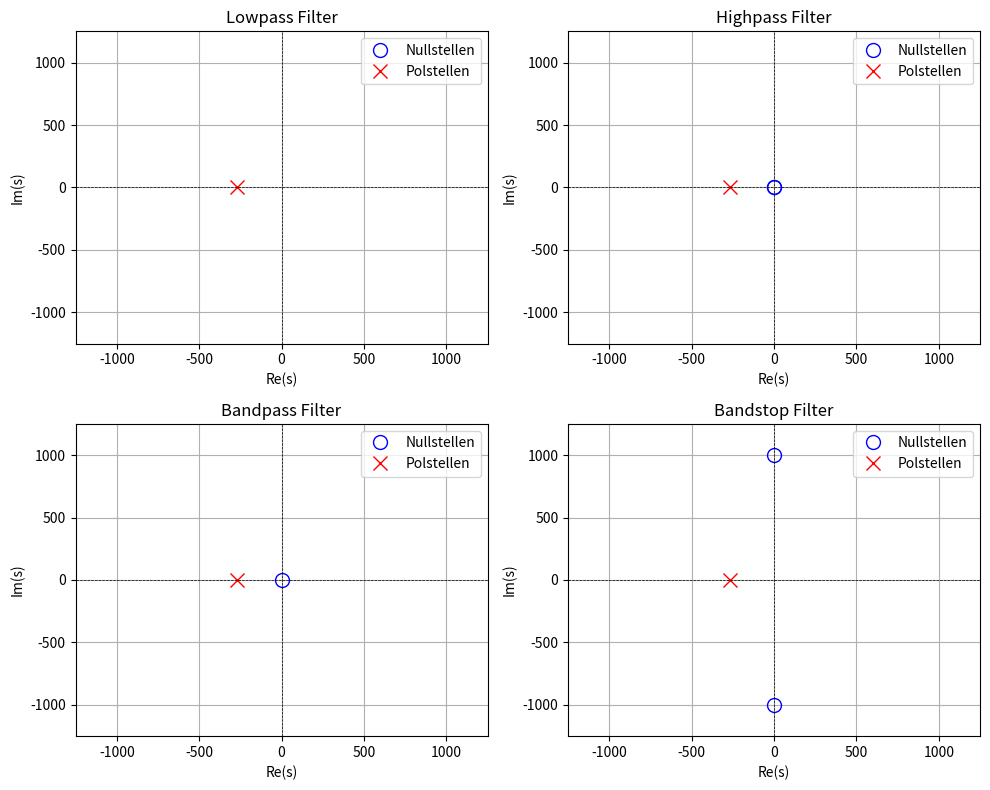
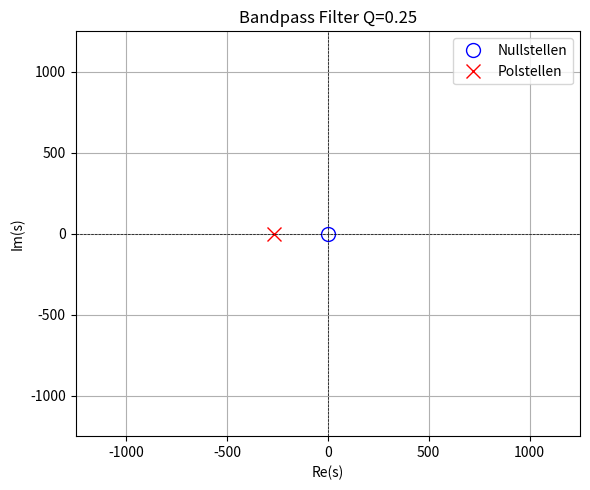
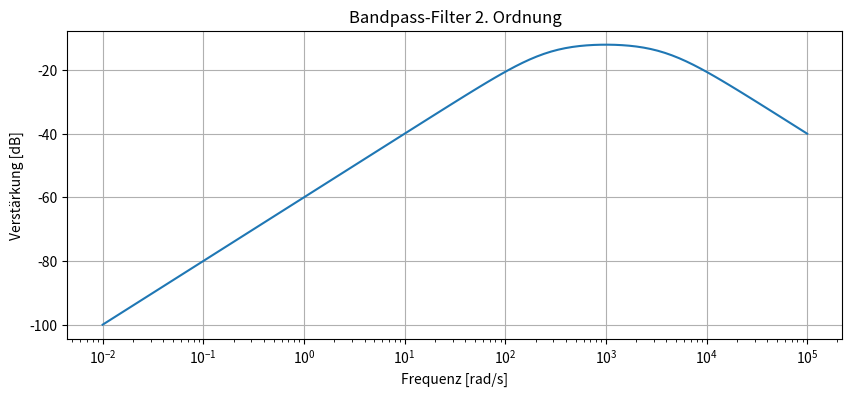
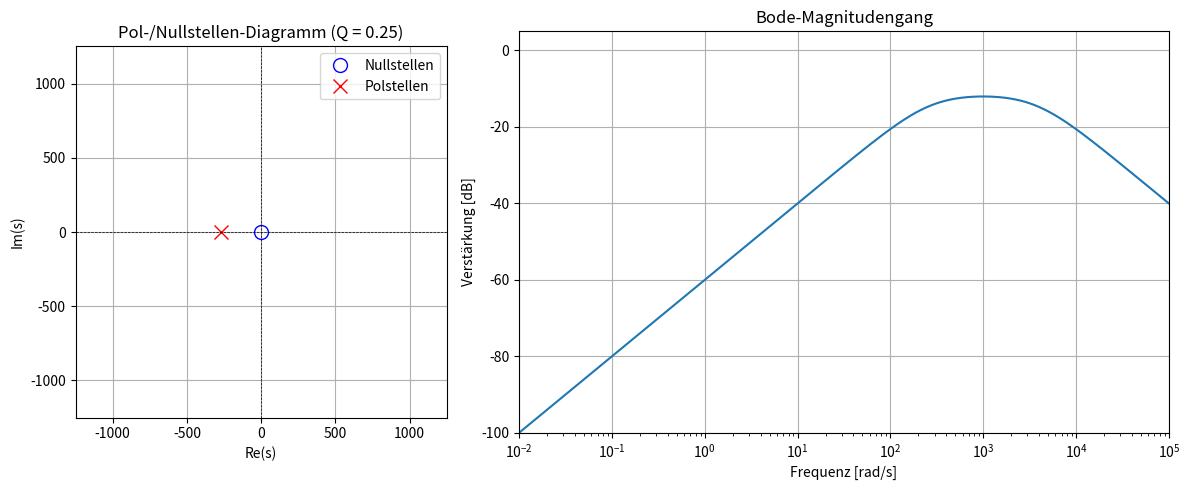

Write Python code to recreate these figures, in order.
# -*- coding: utf-8 -*-
"""
Created on Sun Jun  1 10:55:15 2025

[redacted]
"""

import numpy as np
import matplotlib.pyplot as plt
from scipy import signal
import matplotlib.gridspec as gridspec

# Given values
R = 1e3
C = 1e-6
Q = 1/4
H0 = 1

# Calculate w0
w0 = 1 / (R * C)
#%%


# Define transfer function coefficients for s^2, s, and constant terms
a2 = 1 / w0**2
a1 = 1 / (w0 * Q)
a0 = 1

# Lowpass transfer function
num_LP = [0, 0, H0]
den_LP = [a2, a1, a0]

# Highpass transfer function
num_HP = [H0 / w0**2, 0, 0]
den_HP = [a2, a1, a0]

# Bandpass transfer function
num_BP = [0, -H0 / w0, 0]  # Hier: [0, -H0/w0, 0] für Bandpass, wenn du die Standardform willst
# (Dein MATLAB-Skript hatte num_BP = [-H0/w0, 0], aber das ist nicht korrekt für scipy.signal.tf2zpk,
# weil die Länge von num und den gleich sein muss. Wenn du die Standardform willst, nimm [0, -H0/w0, 0])
den_BP = [a2, a1, a0]

# Bandstop transfer function
num_BS = [-H0 / w0**2, 0, -H0]
den_BS = [a2, a1, a0]

# Funktion zum Plotten der Pol-/Nullstellen
def plot_pzmap(num, den, title, ax):
    # Nullstellen und Polstellen berechnen
    z, p, k = signal.tf2zpk(num, den)
    # Plot
    ax.plot(np.real(z), np.imag(z), 'o', markersize=10, markeredgecolor='b', markerfacecolor='none', label='Nullstellen')
    ax.plot(np.real(p), np.imag(p), 'x', markersize=10, color='r', label='Polstellen')
    ax.axhline(0, color='k', linestyle='--', linewidth=0.5)
    ax.axvline(0, color='k', linestyle='--', linewidth=0.5)
    ax.set_title(title)
    ax.set_xlabel('Re(s)')
    ax.set_ylabel('Im(s)')
    ax.legend(loc='upper right')
    ax.grid()
    ax.set_xlim(-1.25e3, 1.25e3)
    ax.set_ylim(-1.25e3, 1.25e3)

# Figure mit 4 Subplots
fig, axs = plt.subplots(2, 2, figsize=(10, 8))

# Plots erstellen
plot_pzmap(num_LP, den_LP, 'Lowpass Filter', axs[0, 0])
plot_pzmap(num_HP, den_HP, 'Highpass Filter', axs[0, 1])
plot_pzmap(num_BP, den_BP, 'Bandpass Filter', axs[1, 0])
plot_pzmap(num_BS, den_BS, 'Bandstop Filter', axs[1, 1])

plt.tight_layout()
plt.show()

# Einzelplot für den Bandpass
fig_bp, ax_bp = plt.subplots(figsize=(6, 5))
plot_pzmap(num_BP, den_BP, title= f'Bandpass Filter Q={Q}', ax=ax_bp)
plt.tight_layout()
plt.show()

#%% SOS zu a,b


# Korrekte SOS-Definition
sos_correct = [
    [0, -H0 * w0, 0, 1, w0/Q, w0**2]  # Bandpass-Charakteristik
]

b, a = signal.sos2tf(sos_correct)


print("Zähler (b):", b)  # Ausgabe: [ 0. -10000. 0.]
print("Nenner (a):", a)  # Ausgabe: [1.0e+00 1.0e+04 1.0e+08]

sys = signal.TransferFunction(b, a)
w, mag, phase = signal.bode(sys)

plt.figure(figsize=(10, 4))
plt.semilogx(w, mag)
plt.title('Bandpass-Filter 2. Ordnung')
plt.xlabel('Frequenz [rad/s]')
plt.ylabel('Verstärkung [dB]')
plt.grid()
plt.show()

#%%
# SOS-Definition für Bandpass
sos_correct = [
    [0, -H0 * w0, 0, 1, w0 / Q, w0 ** 2]
]

# In Zähler/Nennerform umwandeln
b, a = signal.sos2tf(sos_correct)

# Transferfunktion und Bodeplot
sys = signal.TransferFunction(b, a)
# w, mag, phase = signal.bode(sys)
w = np.logspace(-2, 5, 1000)    # von 10^-2 bis 10^5 rad/s
w, mag, phase = signal.bode(sys, w)


# Pol-/Nullstellen berechnen
z, p, k = signal.tf2zpk(b, a)

# Figure mit benutzerdefiniertem Grid
fig = plt.figure(figsize=(12, 5))
gs = gridspec.GridSpec(1, 2, width_ratios=[1, 1.75])  # Links quadratisch, rechts breiter

# 1. Plot: Pol-/Nullstellen (quadratisch)
ax1 = fig.add_subplot(gs[0])
ax1.set_aspect('equal')  # sorgt für quadratische Darstellung
ax1.plot(np.real(z), np.imag(z), 'o', markersize=10,
         markeredgecolor='b', markerfacecolor='none', label='Nullstellen')
ax1.plot(np.real(p), np.imag(p), 'x', markersize=10,
         color='r', label='Polstellen')
ax1.axhline(0, color='k', linestyle='--', linewidth=0.5)
ax1.axvline(0, color='k', linestyle='--', linewidth=0.5)
ax1.set_title(f'Pol-/Nullstellen-Diagramm (Q = {Q})')
ax1.set_xlabel('Re(s)')
ax1.set_ylabel('Im(s)')
ax1.legend(loc='upper right')
ax1.grid(True)
ax1.set_xlim(-1.25e3, 1.25e3)
ax1.set_ylim(-1.25e3, 1.25e3)

# 2. Plot: Bode-Magnitudengang (rechteckig)
ax2 = fig.add_subplot(gs[1])
ax2.semilogx(w, mag)
ax2.set_xlim(1e-2, 1e5)      # z. B. von 1 kRad/s bis 100 kRad/s
ax2.set_ylim(-100, 5)       # dB-Bereich, z. B. -40 dB bis +10 dB
ax2.set_title('Bode-Magnitudengang')
ax2.set_xlabel('Frequenz [rad/s]')
ax2.set_ylabel('Verstärkung [dB]')
ax2.grid(True)

plt.tight_layout()
plt.show()
